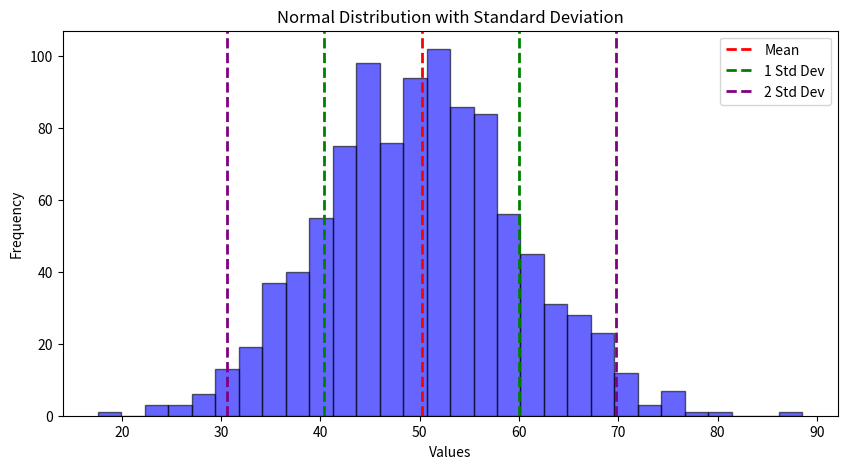

Source code (Python):
import numpy as np

# Sample dataset (test scores)
data = [48, 50, 52, 50, 49, 47, 51, 53, 50, 48]

# Calculate standard deviation
std_population = np.std(data)   # Population Standard Deviation

print(f"Population Standard Deviation: {std_population:.2f}")


import numpy as np

# Sample dataset (test scores)
data = [48, 50, 52, 50, 49, 47, 51, 53, 50, 48]

# Calculate standard deviation
std_sample = np.std(data, ddof=1)  # Sample Standard Deviation (ddof=1 adjusts for sample)

print(f"Sample Standard Deviation: {std_sample:.2f}")


import numpy as np
import matplotlib.pyplot as plt

# Generate normally distributed data
np.random.seed(42)
data = np.random.normal(loc=50, scale=10, size=1000)  # Mean=50, Std Dev=10

# Calculate mean and standard deviation
mean = np.mean(data)
std_dev = np.std(data)

# Create histogram
plt.figure(figsize=(10, 5))
plt.hist(data, bins=30, color='blue', alpha=0.6, edgecolor='black')

# Plot mean and standard deviation lines
plt.axvline(mean, color='red', linestyle='dashed', linewidth=2, label="Mean")
plt.axvline(mean - std_dev, color='green', linestyle='dashed', linewidth=2, label="1 Std Dev")
plt.axvline(mean + std_dev, color='green', linestyle='dashed', linewidth=2)
plt.axvline(mean - 2*std_dev, color='purple', linestyle='dashed', linewidth=2, label="2 Std Dev")
plt.axvline(mean + 2*std_dev, color='purple', linestyle='dashed', linewidth=2)

plt.xlabel("Values")
plt.ylabel("Frequency")
plt.title("Normal Distribution with Standard Deviation")
plt.legend()
plt.show()
